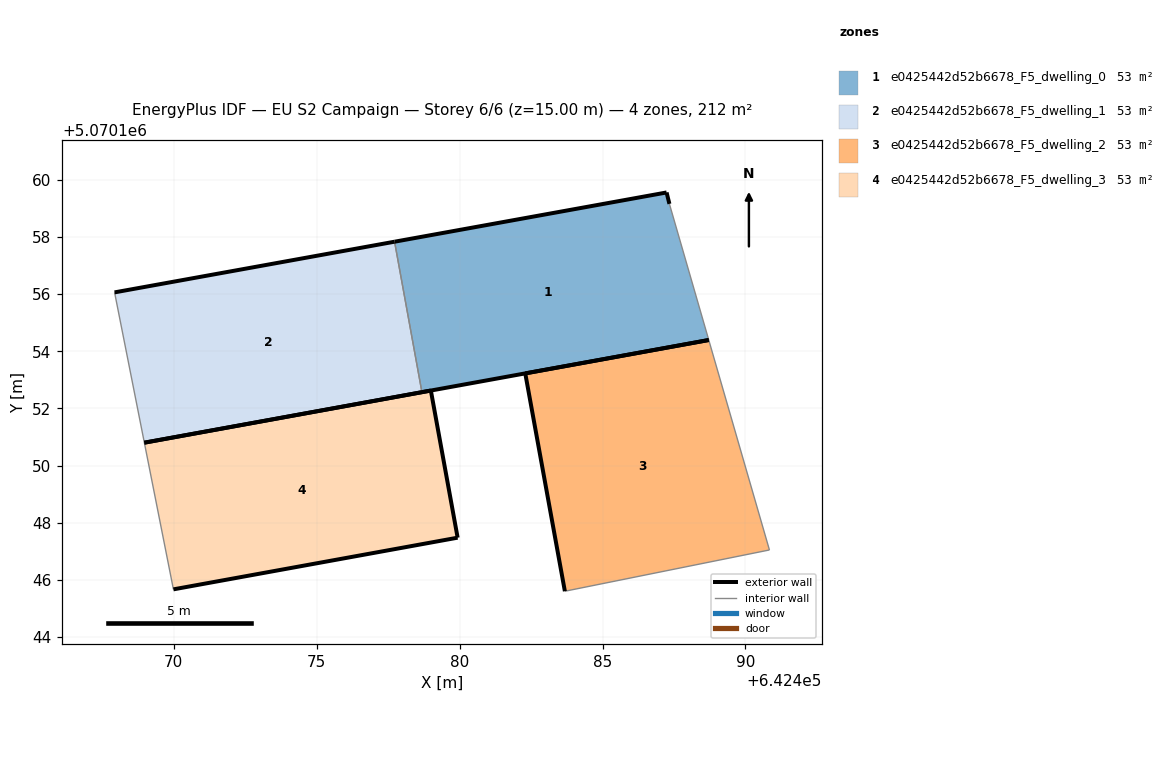
=== STOREY PLAN SPEC (per zone: floor XY polygon, exterior-wall plan segments, windows/doors) ===
zone 1: e0425442d52b6678_F5_dwelling_0  (53.1 m²)
  floor: (642488.72, 5070154.39) (642487.34, 5070159.16) (642487.24, 5070159.56) (642477.72, 5070157.83) (642478.68, 5070152.57)
  exterior wall: (642477.72, 5070157.83) – (642487.24, 5070159.56)  [9.7 m]
  exterior wall: (642487.24, 5070159.56) – (642487.34, 5070159.16)  [0.4 m]
  exterior wall: (642488.72, 5070154.39) – (642478.68, 5070152.57)  [10.2 m]
  interior walls: 2
zone 2: e0425442d52b6678_F5_dwelling_1  (53.1 m²)
  floor: (642478.68, 5070152.57) (642477.72, 5070157.83) (642467.93, 5070156.06) (642468.97, 5070150.80)
  exterior wall: (642467.93, 5070156.06) – (642477.72, 5070157.83)  [10.0 m]
  exterior wall: (642478.68, 5070152.57) – (642468.97, 5070150.80)  [9.9 m]
  interior walls: 2
zone 3: e0425442d52b6678_F5_dwelling_2  (53.1 m²)
  floor: (642490.84, 5070147.05) (642488.72, 5070154.39) (642482.30, 5070153.23) (642483.68, 5070145.61)
  exterior wall: (642483.68, 5070145.61) – (642482.30, 5070153.23)  [7.7 m]
  exterior wall: (642482.30, 5070153.23) – (642488.72, 5070154.39)  [6.5 m]
  interior walls: 2
zone 4: e0425442d52b6678_F5_dwelling_3  (53.1 m²)
  floor: (642479.93, 5070147.48) (642478.99, 5070152.63) (642468.97, 5070150.80) (642469.98, 5070145.67)
  exterior wall: (642479.93, 5070147.48) – (642469.98, 5070145.67)  [10.1 m]
  exterior wall: (642468.97, 5070150.80) – (642478.99, 5070152.63)  [10.2 m]
  exterior wall: (642478.99, 5070152.63) – (642479.93, 5070147.48)  [5.2 m]
  interior walls: 1

=== DERIVED (storey summary) ===
Building: EU S2 Campaign
Storey: 6 of 6  (floor level z = 15.00 m)
Storey gross floor area: 212.4 m²
Zones on this storey: 4
  - e0425442d52b6678_F5_dwelling_0: floor 53.1 m²; exterior wall 20.3 m (60.9 m²); WWR 0.0%
  - e0425442d52b6678_F5_dwelling_1: floor 53.1 m²; exterior wall 19.8 m (59.5 m²); WWR 0.0%
  - e0425442d52b6678_F5_dwelling_2: floor 53.1 m²; exterior wall 14.3 m (42.8 m²); WWR 0.0%
  - e0425442d52b6678_F5_dwelling_3: floor 53.1 m²; exterior wall 25.5 m (76.6 m²); WWR 0.0%
Zone adjacency (shared interzone walls):
  - e0425442d52b6678_F5_dwelling_0 ↔ e0425442d52b6678_F5_dwelling_1